Run: headless pygame with SDL's dummy video driver; simulated clock (each Clock.tick advances the game by its frame time, no real sleeping); random seed 0; keys injected as events and as key.get_pressed() state; no mouse input.
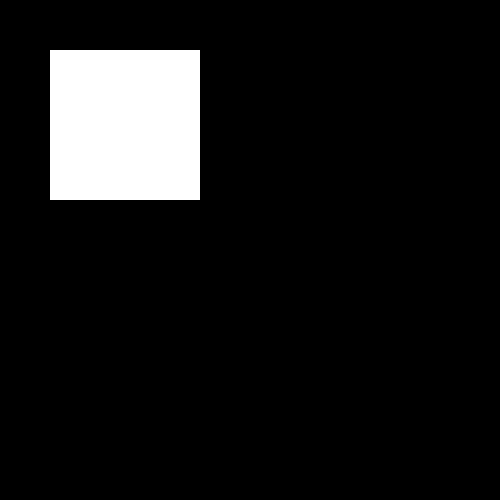
Frame 1 of 4 · flips 1–60 · no input
Frame 2 of 4 · flips 61–180 · tapped SPACE, RETURN · held RIGHT (→), D · screen unchanged from frame 1, image omitted
Frame 3 of 4 · flips 181–300 · held DOWN (↓), S · screen unchanged from frame 2, image omitted
Frame 4 of 4 · flips 301–420 · held LEFT (←), A, UP (↑), W · screen unchanged from frame 3, image omitted

The pygame program that drew these frames:

import pygame

WIDTH = 500
HEIGHT = 500
FPS = 60

BLACK = pygame.Color("black")
WHITE = (255, 255, 255)

# (left, top, width, height)
rect = pygame.Rect(50, 50, 150, 150)
print('Atributos do Retângulo')
print(dir(rect))
print(f'x={rect.x}, y={rect.y}, width={rect.w}, height={rect.h}')
print(f'left={rect.left}, top={rect.top}, right={rect.right}, bottom={rect.bottom}')
print(f'topleft={rect.topleft}, topright={rect.topright}')
print(f'bottomleft={rect.bottomleft}, bottomright={rect.bottomright}')
print(f'midleft={rect.midleft}, midright={rect.midright}')
print(f'midtop={rect.midtop}, midbottom={rect.midbottom}')
print(f'center={rect.center}')

pygame.init()
pygame.mixer.init()
screen = pygame.display.set_mode((WIDTH, HEIGHT))
pygame.display.set_caption('Retângulo')
clock = pygame.time.Clock()

running = True
while running:
    clock.tick(FPS)
    screen.fill(BLACK)

    for event in pygame.event.get():
        if event.type == pygame.QUIT:
            running = False

    pygame.draw.rect(screen, WHITE, rect)
    pygame.display.update()

pygame.quit()
